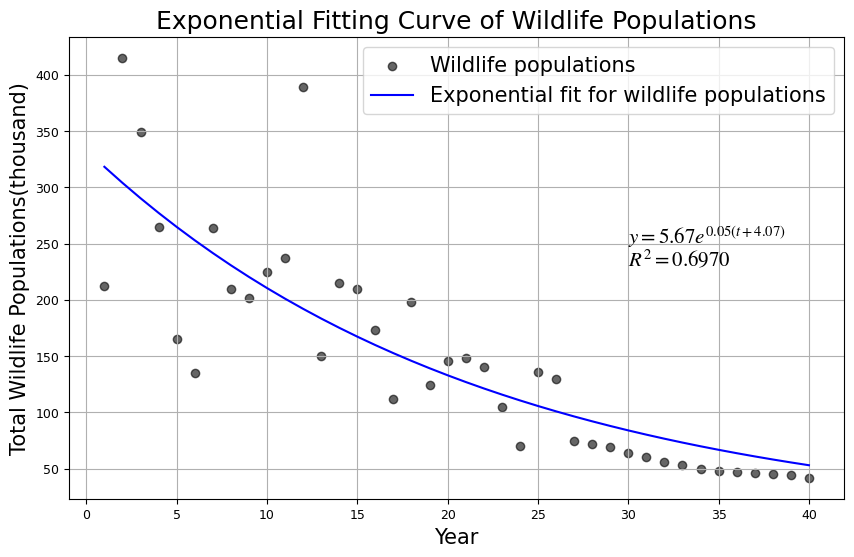

Python code for this plot:
import numpy as np
import matplotlib.pyplot as plt
from scipy.optimize import curve_fit


# 字体设置（使用加载的本地字体）
plt.rcParams['font.family'] = 'Times New Roman'
plt.rcParams['mathtext.fontset'] = 'stix'
plt.rcParams['font.size'] = 15
plt.rcParams['xtick.labelsize'] = 9
plt.rcParams['ytick.labelsize'] = 9


# 定义指数模型函数
def exponential_model(t, A, B, C):
    return A * np.exp(-B * t + C)


# 模拟数据
# t 表示年份，actual_population 表示野生动物总数
t = np.linspace(1, 40, 40)  # 时间点
# 肉眼看的数据，不太准，用真实数据替换
actual_population = [212, 415, 349, 265, 165, 135, 264, 210, 202, 225, 237, 389, 150, 215, 210, 173, 112, 198, 124, 146, 148, 140, 105, 70, 136, 130, 75, 72, 69, 64, 60, 56, 53, 50, 48, 47, 46, 45, 44, 42]

print(len(actual_population))
# 使用 scipy 的 curve_fit 函数进行拟合
params, _ = curve_fit(exponential_model, t, actual_population)
A, B, C = params

# 生成拟合曲线
fitted_population = exponential_model(t, A, B, C)
print(f'A = {A:.2f}, B = {B:.2f}, C = {C:.2f}')

# 计算总平方和（SST）
sst = np.sum((actual_population - np.mean(actual_population)) ** 2)

# 计算残差平方和（SSR）
ssr = np.sum((actual_population - fitted_population) ** 2)

# 计算R平方
r_squared = 1 - (ssr / sst)
print(rf'R^2 = {r_squared:.4f}')

# 绘制图像
plt.figure(figsize=(10, 6))
plt.scatter(t, actual_population, label='Wildlife populations', color='black', alpha=0.6)
plt.plot(t, fitted_population, label='Exponential fit for wildlife populations', color='blue')
plt.title("Exponential Fitting Curve of Wildlife Populations")
plt.xlabel("Year")
plt.ylabel("Total Wildlife Populations(thousand)")
plt.text(30, 250, rf'$y={A:.2f}e^{{{B:.2f}(t+{C:.2f})}}$')
plt.text(30, 230, rf'$R^2={r_squared:.4f}$')
plt.legend()
plt.grid()
plt.show()
